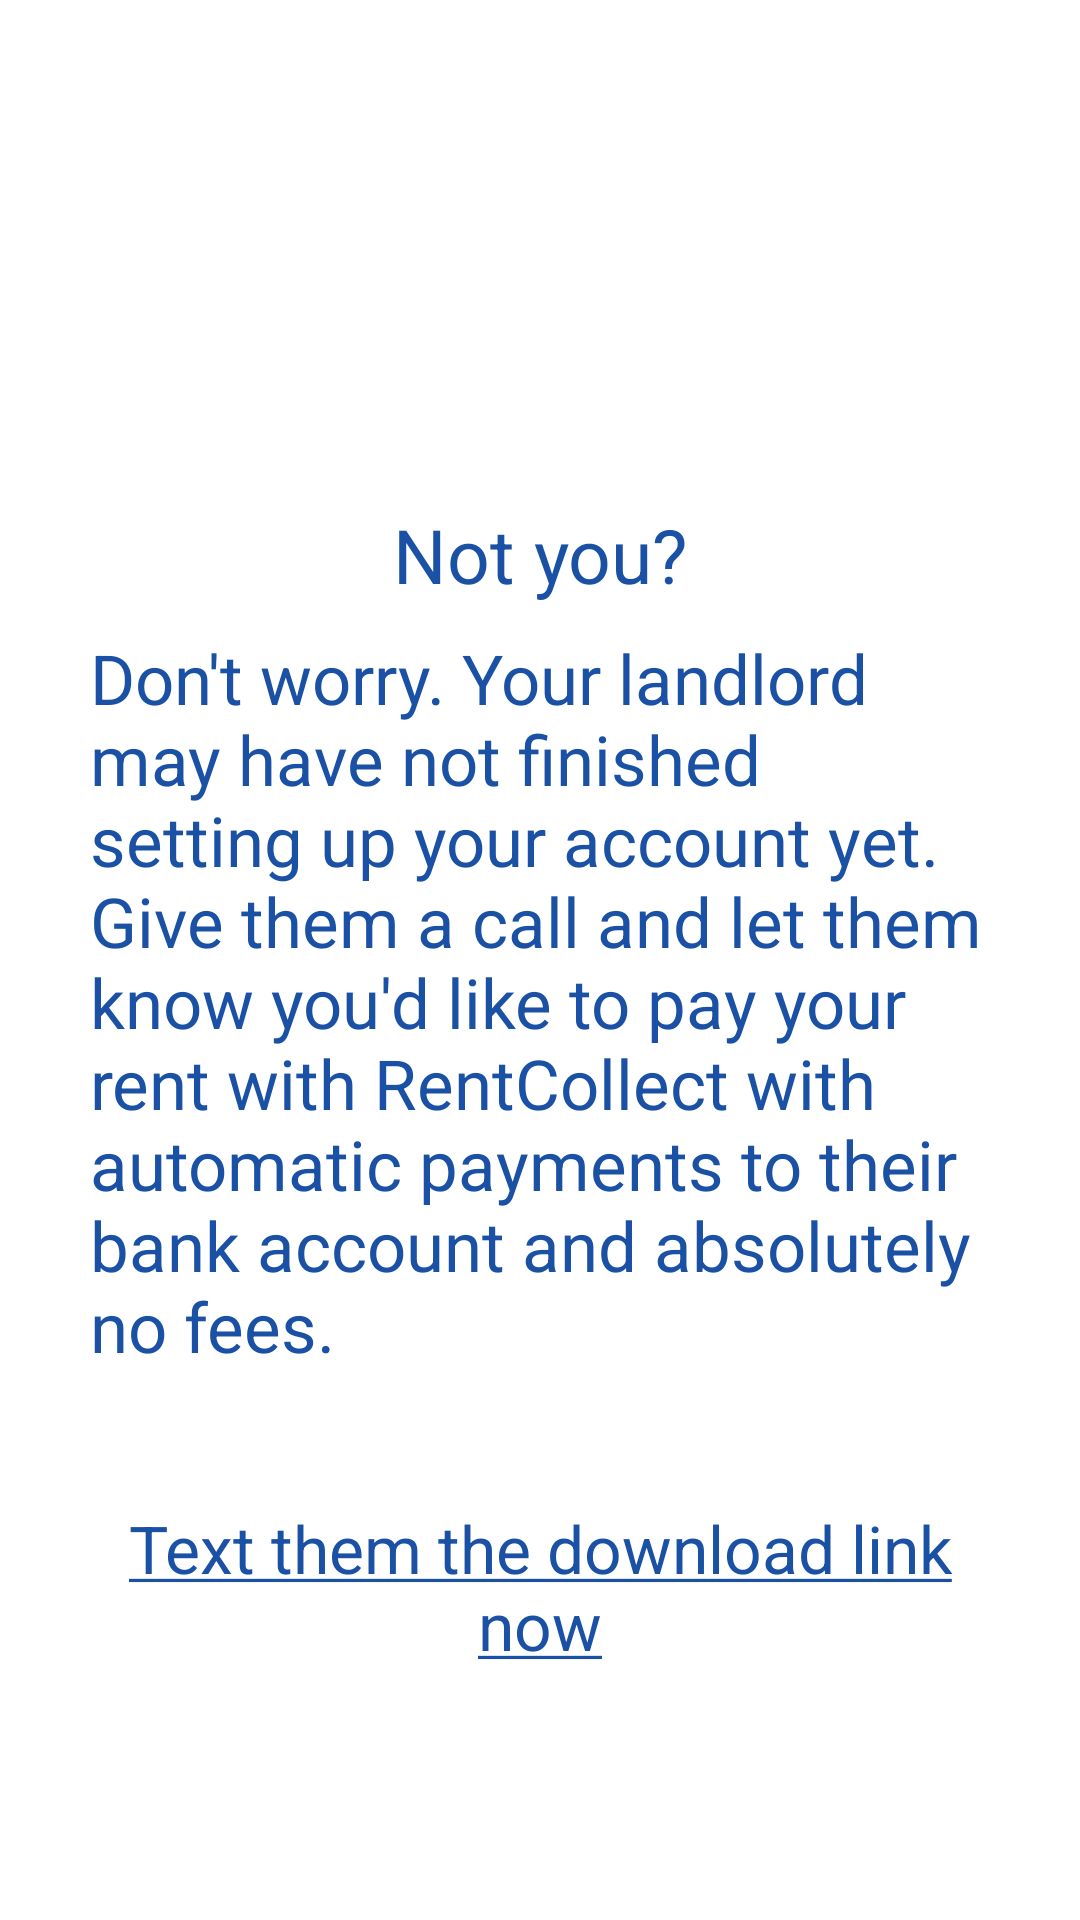

The Android layout XML behind this screen, and the referenced resources:
<!-- AndroidManifest.xml: application theme Theme.RentCollectNew -->
<!-- res/layout/activity_not_you.xml -->
<?xml version="1.0" encoding="utf-8"?>
<androidx.constraintlayout.widget.ConstraintLayout xmlns:android="http://schemas.android.com/apk/res/android"
    xmlns:app="http://schemas.android.com/apk/res-auto"
    xmlns:tools="http://schemas.android.com/tools"
    android:layout_width="match_parent"
    android:layout_height="match_parent"
    tools:context=".activities.NotYou">

    <TextView
        android:id="@+id/textView3"
        android:layout_width="wrap_content"
        android:layout_height="wrap_content"
        android:layout_marginTop="168dp"
        android:text="@string/not_you_"
        android:textColor="@color/blue_grey"
        android:textSize="25sp"
        app:layout_constraintEnd_toEndOf="parent"
        app:layout_constraintStart_toStartOf="parent"
        app:layout_constraintTop_toTopOf="parent" />

    <ImageButton
        android:id="@+id/imageButton"
        android:layout_width="wrap_content"
        android:layout_height="wrap_content"
        android:layout_marginEnd="30dp"
        android:layout_marginBottom="30dp"
        android:background="@android:color/transparent"
        android:gravity="center"
        android:maxWidth="70dp"
        android:maxHeight="50dp"
        android:minWidth="70dp"
        android:minHeight="50dp"
        android:onClick="nextActivity"
        android:paddingHorizontal="3dp"
        android:scaleType="fitXY"
        android:src="@drawable/ic_forward_arrow_24px"
        app:layout_constraintBottom_toBottomOf="parent"
        app:layout_constraintEnd_toEndOf="parent"
        app:layout_constraintTop_toBottomOf="@+id/textView10"
        app:layout_constraintVertical_bias="1.0" />

    <ImageButton
        android:id="@+id/imageButton2"
        android:layout_width="wrap_content"
        android:layout_height="wrap_content"
        android:layout_marginStart="30dp"
        android:layout_marginBottom="30dp"
        android:background="@android:color/transparent"
        android:maxWidth="70dp"
        android:maxHeight="50dp"
        android:minWidth="70dp"
        android:minHeight="50dp"
        android:scaleType="fitXY"
        android:src="@drawable/ic_backward_arrow_24px"
        app:layout_constraintBottom_toBottomOf="parent"
        app:layout_constraintStart_toStartOf="parent"
        app:layout_constraintTop_toBottomOf="@+id/textView10"
        app:layout_constraintVertical_bias="1.0" />

    <TextView
        android:id="@+id/textView7"
        android:layout_width="wrap_content"
        android:layout_height="wrap_content"
        android:layout_marginTop="9dp"
        android:paddingHorizontal="30dp"
        android:text="@string/don_t_worry"
        android:textColor="@color/blue_grey"
        android:textSize="23sp"
        app:layout_constraintEnd_toEndOf="parent"
        app:layout_constraintStart_toStartOf="parent"
        app:layout_constraintTop_toBottomOf="@+id/textView3" />

    <TextView
        android:id="@+id/textView10"
        android:layout_width="wrap_content"
        android:layout_height="wrap_content"
        android:layout_marginTop="44dp"
        android:paddingHorizontal="30sp"
        android:text="@string/text_them_the_download_link_now"
        android:textAlignment="center"
        android:textColor="@color/blue_grey"
        android:textSize="22sp"
        app:layout_constraintEnd_toEndOf="parent"
        app:layout_constraintHorizontal_bias="0.514"
        app:layout_constraintStart_toStartOf="parent"
        app:layout_constraintTop_toBottomOf="@+id/textView7" />


</androidx.constraintlayout.widget.ConstraintLayout>
<!-- resources referenced by this layout -->
<resources>
  <color name="blue_grey">#1A51A5</color>
  <string name="don_t_worry">Don\'t worry. Your landlord may have not finished setting up your account yet. Give them a call and let them know you\'d like to pay your rent with RentCollect with automatic payments to their bank account and absolutely no fees.</string>
  <string name="not_you_">Not you?</string>
  <string name="text_them_the_download_link_now"><u>Text them the download link now</u></string>
  <style name="Theme.RentCollectNew" parent="Theme.MaterialComponents.DayNight.NoActionBar">
          
          <item name="colorPrimary">@color/purple_500</item>
          <item name="colorPrimaryVariant">@color/purple_700</item>
          <item name="colorOnPrimary">@color/white</item>
          
          <item name="colorSecondary">@color/teal_200</item>
          <item name="colorSecondaryVariant">@color/teal_700</item>
          <item name="colorOnSecondary">@color/black</item>
          
          <item name="android:statusBarColor" tools:targetApi="l">?attr/colorPrimaryVariant</item>
          
      </style>
  <color name="purple_500">#FF6200EE</color>
  <color name="purple_700">#FF3700B3</color>
  <color name="white">#FFFFFFFF</color>
  <color name="teal_200">#FF03DAC5</color>
  <color name="teal_700">#FF018786</color>
  <color name="black">#FF000000</color>
</resources>
